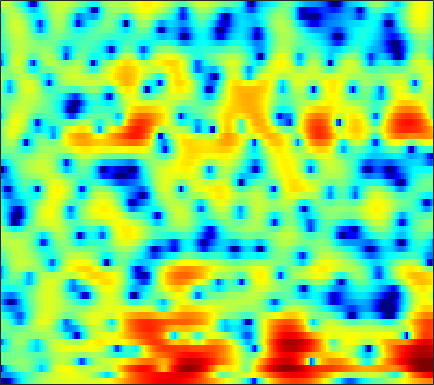

The file beside this chart, header and first rows:
-16.066, -17.979, -19.491, -17.912, -15.654, -12.824, -10.423, -8.8966, -7.1614, -5.7019, -4.4566, -3.6161, -2.6281, -1.7599, -1.1767, -0.47876, 0.13458, 0.55382, 1.0547, 1.4966, 1.8839, 2.1359, 2.4346, 2.7052
-9.033, -9.259, -9.334, -9.104, -8.744, -8.061, -7.21, -6.52, -5.595, -4.695, -3.858, -3.277, -2.587, -1.967, -1.543, -1.018, -0.5401, -0.1971, 0.2493, 0.6938, 1.139, 1.47, 1.905, 2.324
-14.91, -10.91, -7.611, -5.41, -4.148, -2.812, -1.78, -1.164, -0.5379, -0.1058, 0.1088, 0.1302, -0.06571, -0.5304, -1.083, -2.122, -3.545, -4.852, -6.564, -6.997, -5.432, -3.683, -1.448, 0.4109
-1.224, -1.129, -0.9009, -0.6016, -0.3563, -0.03725, 0.2461, 0.402, 0.5447, 0.5929, 0.5259, 0.3983, 0.1021, -0.3388, -0.7514, -1.407, -2.134, -2.674, -3.225, -3.345, -2.923, -2.292, -1.257, -0.1942
-0.699, -0.7641, -0.7706, -0.7148, -0.6408, -0.5324, -0.434, -0.3907, -0.3822, -0.4482, -0.5789, -0.7186, -0.9401, -1.188, -1.353, -1.544, -1.641, -1.638, -1.51, -1.242, -0.8486, -0.4936, 0.02862, 0.5681
-4.771, -4.459, -3.576, -2.548, -1.825, -1.018, -0.4405, -0.169, -0.02585, -0.1428, -0.5249, -0.9906, -1.858, -3.046, -4.098, -5.553, -6.542, -6.532, -5.432, -3.734, -2.04, -0.9104, 0.3864, 1.439
-10.72, -8.838, -5.882, -3.518, -2.153, -0.7858, 0.1357, 0.5891, 0.9154, 0.9406, 0.6435, 0.2189, -0.652, -1.891, -3.061, -4.819, -6.171, -6.248, -4.922, -2.957, -1.14, -0.02137, 1.176, 2.056
-2.34, -2.124, -1.729, -1.262, -0.9074, -0.4609, -0.08836, 0.1375, 0.3681, 0.5113, 0.5662, 0.5631, 0.508, 0.427, 0.3619, 0.3008, 0.3153, 0.3889, 0.5678, 0.7997, 1.026, 1.149, 1.23, 1.17
-0.6252, -0.6208, -0.668, -0.7853, -0.9009, -1.084, -1.242, -1.317, -1.314, -1.148, -0.8157, -0.4827, 0.03883, 0.5937, 0.9931, 1.484, 1.888, 2.131, 2.355, 2.445, 2.373, 2.206, 1.8, 1.149
-0.1659, -0.4868, -1.077, -1.917, -2.718, -4.075, -5.805, -7.335, -9.268, -9.552, -7.53, -5.533, -3.113, -1.123, 0.09799, 1.418, 2.438, 3.016, 3.569, 3.874, 3.932, 3.817, 3.418, 2.721
-2.568, -3.076, -3.894, -4.873, -5.715, -7.038, -8.592, -9.896, -11.4, -11.47, -9.541, -7.543, -4.988, -2.807, -1.423, 0.1095, 1.331, 2.063, 2.809, 3.316, 3.595, 3.664, 3.569, 3.286
-6.025, -6.814, -7.924, -8.938, -9.524, -9.929, -9.83, -9.452, -8.644, -7.572, -6.277, -5.224, -3.794, -2.399, -1.421, -0.2307, 0.7956, 1.452, 2.17, 2.711, 3.078, 3.246, 3.337, 3.292
-8.439, -9.902, -12.56, -16.79, -22.18, -25.53, -17.22, -13.56, -10.22, -7.777, -5.825, -4.566, -3.09, -1.789, -0.9133, 0.1363, 1.037, 1.622, 2.278, 2.792, 3.16, 3.338, 3.454, 3.428
-6.941, -7.622, -8.705, -9.737, -10.24, -10.26, -9.431, -8.445, -7.001, -5.577, -4.263, -3.369, -2.273, -1.257, -0.5433, 0.3404, 1.145, 1.689, 2.319, 2.824, 3.194, 3.372, 3.47, 3.394
-4.48, -4.502, -4.531, -4.516, -4.481, -4.369, -4.169, -3.972, -3.707, -3.438, -3.168, -2.937, -2.52, -1.949, -1.395, -0.5394, 0.3834, 1.061, 1.884, 2.565, 3.069, 3.323, 3.485, 3.435
-3.917, -3.505, -2.909, -2.374, -2.053, -1.745, -1.657, -1.768, -2.18, -2.988, -4.257, -5.505, -7.292, -7.879, -6.774, -4.287, -1.92, -0.4714, 1.042, 2.141, 2.896, 3.27, 3.556, 3.63
-8.412, -6.373, -4.073, -2.339, -1.357, -0.4644, -0.03306, -0.007766, -0.3733, -1.257, -2.762, -4.359, -6.936, -8.216, -6.949, -4.172, -1.8, -0.4915, 0.7395, 1.485, 1.882, 2.016, 2.061, 2.069
-9.092, -6.612, -3.86, -1.787, -0.5808, 0.595, 1.361, 1.701, 1.876, 1.784, 1.502, 1.223, 0.8931, 0.6955, 0.6739, 0.7545, 0.8446, 0.8251, 0.5896, 0.008663, -1.002, -2.061, -3.807, -5.375
-4.095, -3.088, -1.758, -0.5307, 0.2661, 1.133, 1.791, 2.152, 2.452, 2.574, 2.555, 2.468, 2.274, 1.995, 1.741, 1.346, 0.8292, 0.3497, -0.4902, -1.618, -3.174, -4.729, -7.452, -10.57
-2.395, -1.579, -0.6041, 0.2486, 0.7842, 1.375, 1.824, 2.058, 2.244, 2.295, 2.209, 2.061, 1.752, 1.342, 0.9609, 0.3711, -0.2884, -0.8168, -1.548, -2.274, -2.949, -3.387, -3.795, -3.901
-0.5566, 0.04454, 0.7229, 1.267, 1.6, 1.951, 2.186, 2.281, 2.312, 2.219, 1.994, 1.726, 1.245, 0.6081, 0.02395, -0.8918, -1.92, -2.725, -3.696, -4.368, -4.583, -4.43, -3.92, -3.206
1.379, 1.65, 1.923, 2.11, 2.208, 2.288, 2.306, 2.297, 2.222, 2.067, 1.808, 1.527, 0.9922, 0.2079, -0.5711, -1.96, -3.897, -5.856, -9.469, -14.02, -13.25, -9.84, -6.284, -3.834
2.062, 1.905, 1.621, 1.3, 1.057, 0.7657, 0.5701, 0.4987, 0.4876, 0.5407, 0.5899, 0.5872, 0.454, 0.1285, -0.2822, -1.109, -2.296, -3.432, -5.141, -6.419, -6.14, -4.966, -3.058, -1.379
0.7393, -0.02211, -1.208, -2.544, -3.57, -4.744, -5.395, -5.443, -4.907, -3.989, -2.969, -2.251, -1.403, -0.7227, -0.3557, -0.02543, 0.1484, 0.2053, 0.2754, 0.4146, 0.6995, 1.006, 1.478, 1.937
-1.464, -2.85, -5.177, -8.245, -11.23, -16.86, -24.95, -21.18, -15.18, -11.3, -8.368, -6.501, -4.375, -2.593, -1.475, -0.2317, 0.7631, 1.377, 2.05, 2.589, 3.006, 3.247, 3.462, 3.535
-2.48, -3.934, -6.294, -9.183, -11.71, -15.35, -18.57, -20.33, -20.48, -17.37, -12.97, -10.04, -6.722, -4.086, -2.459, -0.6689, 0.7713, 1.661, 2.623, 3.366, 3.901, 4.161, 4.327, 4.261
-2.748, -3.909, -5.641, -7.603, -9.212, -11.55, -14.21, -16.35, -17.95, -15.73, -11.96, -9.377, -6.474, -4.128, -2.651, -0.9861, 0.4009, 1.297, 2.315, 3.14, 3.779, 4.127, 4.392, 4.411
-3.762, -4.722, -6.006, -7.12, -7.819, -8.567, -8.891, -8.932, -8.601, -7.868, -6.815, -5.928, -4.729, -3.635, -2.864, -1.92, -1.01, -0.3116, 0.6505, 1.622, 2.527, 3.119, 3.726, 4.089
-5.881, -7.511, -9.694, -11, -10.91, -9.737, -8.26, -7.239, -6.065, -5.123, -4.395, -4.007, -3.745, -3.827, -4.105, -4.677, -5.042, -4.785, -3.408, -1.403, 0.543, 1.788, 3.095, 3.998
-7.434, -10.03, -15.01, -20.45, -16.94, -11.55, -8.199, -6.434, -4.7, -3.548, -2.853, -2.64, -2.832, -3.633, -4.853, -7.713, -13.62, -19.17, -9.793, -4.125, -0.7043, 1.09, 2.807, 3.96
-6.877, -7.653, -8.341, -8.397, -7.974, -6.87, -5.548, -4.552, -3.38, -2.432, -1.782, -1.496, -1.371, -1.535, -1.792, -2.211, -2.442, -2.296, -1.532, -0.3349, 0.9344, 1.781, 2.693, 3.326
-10.17, -10.15, -9.27, -7.944, -6.883, -5.483, -4.201, -3.309, -2.269, -1.387, -0.6917, -0.2769, 0.1524, 0.4461, 0.6222, 0.8186, 1.035, 1.234, 1.563, 1.919, 2.259, 2.459, 2.619, 2.601
-31.64, -19.23, -12.29, -8.595, -6.681, -4.737, -3.227, -2.297, -1.263, -0.4277, 0.2709, 0.7104, 1.203, 1.613, 1.866, 2.162, 2.411, 2.569, 2.734, 2.824, 2.82, 2.737, 2.478, 2.012
-7.183, -7.016, -6.16, -4.948, -4.018, -2.916, -1.94, -1.34, -0.6438, -0.071, 0.4239, 0.7572, 1.151, 1.529, 1.784, 2.103, 2.375, 2.538, 2.677, 2.73, 2.659, 2.512, 2.157, 1.595
-2.433, -2.435, -2.222, -1.915, -1.647, -1.309, -1.052, -0.9099, -0.791, -0.7065, -0.6307, -0.5317, -0.305, 0.01613, 0.326, 0.758, 1.174, 1.446, 1.736, 1.913, 1.964, 1.912, 1.735, 1.426
-0.7998, -0.6273, -0.3696, -0.1639, -0.09823, -0.1449, -0.4363, -0.7955, -1.513, -2.418, -3.325, -3.805, -3.846, -3.226, -2.488, -1.452, -0.5293, 0.03001, 0.6057, 0.9628, 1.156, 1.216, 1.218, 1.173
-1.217, -0.2005, 0.8117, 1.478, 1.704, 1.618, 1.083, 0.2928, -1.358, -4.046, -8.455, -14.33, -17.37, -9.018, -5.844, -3.218, -1.602, -0.7875, -0.1263, 0.2007, 0.2447, 0.1417, -0.119, -0.3354
-1.948, 0.01963, 1.808, 2.91, 3.388, 3.563, 3.256, 2.684, 1.483, -0.1804, -2.137, -3.45, -4.245, -3.921, -3.398, -2.711, -2.199, -1.896, -1.652, -1.612, -1.988, -2.684, -4.343, -7.052
-0.09704, 0.7826, 1.982, 2.96, 3.502, 3.937, 3.988, 3.825, 3.299, 2.498, 1.466, 0.5985, -0.7046, -2.183, -3.463, -5.406, -7.155, -7.701, -6.887, -5.67, -4.964, -4.973, -5.744, -7.232
-2.216, -0.9551, 0.719, 2.113, 2.916, 3.698, 4.107, 4.22, 4.065, 3.579, 2.788, 1.967, 0.5077, -1.482, -3.478, -7.254, -13.01, -15.34, -10.53, -6.871, -4.81, -3.899, -3.26, -2.961
-7.093, -4.029, -1.25, 0.6406, 1.691, 2.701, 3.361, 3.626, 3.735, 3.575, 3.153, 2.662, 1.794, 0.7208, -0.2031, -1.411, -2.381, -2.807, -2.831, -2.514, -2.119, -1.884, -1.719, -1.753
-3.184, -2.282, -1.081, 0.02153, 0.7338, 1.51, 2.101, 2.412, 2.682, 2.784, 2.707, 2.548, 2.209, 1.753, 1.376, 0.8598, 0.3746, 0.05829, -0.2858, -0.5631, -0.822, -1.044, -1.396, -1.868
-1.078, -0.9369, -0.6702, -0.3019, 0.02079, 0.4875, 0.9691, 1.335, 1.754, 2.071, 2.271, 2.337, 2.314, 2.164, 1.988, 1.668, 1.291, 0.988, 0.5409, 0.07987, -0.4, -0.7738, -1.318, -1.932
-0.5163, -0.9699, -1.474, -1.768, -1.739, -1.311, -0.5596, 0.1055, 0.9618, 1.682, 2.227, 2.5, 2.693, 2.704, 2.588, 2.303, 1.885, 1.493, 0.8996, 0.2515, -0.3961, -0.8533, -1.408, -1.889
-0.4512, -1.955, -4.574, -7.653, -8.799, -6.644, -3.461, -1.53, 0.4437, 1.839, 2.77, 3.216, 3.528, 3.559, 3.414, 3.021, 2.387, 1.757, 0.7435, -0.4413, -1.674, -2.493, -3.147, -3.17
0.525, -0.9978, -3.598, -6.566, -7.681, -5.704, -2.657, -0.8071, 1.036, 2.307, 3.088, 3.429, 3.593, 3.465, 3.213, 2.649, 1.81, 0.9588, -0.5789, -2.782, -6.135, -9.904, -15.51, -10.46
0.9797, 0.3914, -0.2288, -0.5546, -0.5369, -0.1522, 0.5081, 1.035, 1.641, 2.008, 2.099, 1.987, 1.63, 1.116, 0.6757, 0.07805, -0.5039, -0.9956, -1.845, -3.044, -4.601, -5.822, -6.603, -5.58
-1.065, -1.03, -0.5998, 0.07406, 0.6214, 1.277, 1.786, 2.045, 2.149, 1.897, 1.245, 0.4398, -1.055, -2.893, -4.202, -4.988, -4.38, -3.516, -2.48, -1.778, -1.342, -1.118, -0.8075, -0.4187
-11.07, -7.984, -3.972, -1.194, 0.2985, 1.699, 2.568, 2.934, 2.999, 2.598, 1.623, 0.4556, -1.952, -5.877, -10.78, -16.14, -8.175, -4.753, -1.944, -0.2411, 0.8176, 1.325, 1.726, 1.875
-7.929, -6.522, -3.905, -1.556, -0.1777, 1.225, 2.167, 2.588, 2.804, 2.645, 2.125, 1.524, 0.5003, -0.6121, -1.286, -1.654, -1.314, -0.7531, 0.09147, 0.8405, 1.362, 1.589, 1.655, 1.433
-3.879, -3.171, -2.064, -0.9207, -0.122, 0.8031, 1.504, 1.859, 2.139, 2.175, 2.021, 1.794, 1.419, 1.017, 0.7478, 0.5136, 0.406, 0.4188, 0.5023, 0.6129, 0.68, 0.6643, 0.5088, 0.1466
-3.467, -2.558, -1.444, -0.4525, 0.21, 0.9428, 1.499, 1.797, 2.027, 2.078, 1.964, 1.789, 1.46, 1.072, 0.7644, 0.3675, 0.04284, -0.1419, -0.2906, -0.3503, -0.3412, -0.3265, -0.3451, -0.4664
-3.093, -2.029, -0.7921, 0.2446, 0.8955, 1.583, 2.07, 2.309, 2.435, 2.372, 2.109, 1.8, 1.233, 0.522, -0.07967, -0.9411, -1.745, -2.234, -2.589, -2.543, -2.167, -1.769, -1.222, -0.7668
-2.445, -1.35, -0.04122, 1.046, 1.703, 2.374, 2.8, 2.958, 2.97, 2.738, 2.274, 1.757, 0.8429, -0.3822, -1.536, -3.442, -5.862, -7.883, -9.731, -8.627, -6.05, -4.268, -2.384, -1.022
-2.973, -1.543, 0.03459, 1.258, 1.942, 2.581, 2.924, 2.992, 2.869, 2.485, 1.861, 1.226, 0.1562, -1.209, -2.475, -4.607, -7.472, -10.24, -13.49, -11.08, -7.046, -4.685, -2.35, -0.6875
-3.434, -1.674, 0.01131, 1.148, 1.718, 2.156, 2.282, 2.198, 1.844, 1.269, 0.472, -0.2348, -1.306, -2.437, -3.266, -4.245, -4.978, -5.256, -5.13, -4.37, -3.165, -2.142, -0.8223, 0.3078
-0.4057, 0.3749, 1.155, 1.604, 1.749, 1.685, 1.36, 0.9717, 0.2581, -0.6509, -1.77, -2.761, -4.266, -5.869, -6.924, -7.58, -7.088, -6.176, -4.681, -3.189, -1.798, -0.8605, 0.236, 1.11
2.724, 2.711, 2.55, 2.182, 1.741, 0.9468, -0.05126, -0.901, -2.043, -3.213, -4.431, -5.525, -7.549, -10.9, -15.47, -38.66, -14.11, -9.318, -5.508, -3.016, -1.261, -0.2793, 0.6964, 1.388
